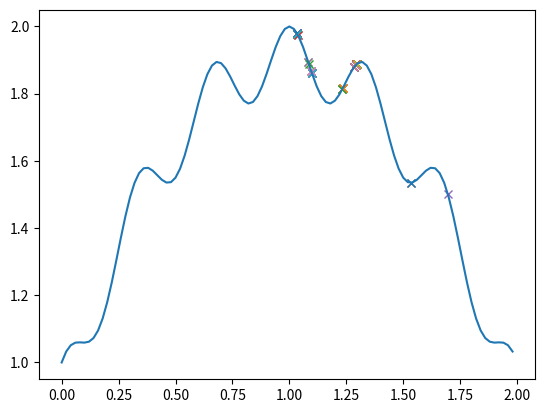

Python code for this plot:
#******************************************
"""
Instituto Politecnico Nacional
Escuela superior de fisica y Matematicas
licenciatura de Matematica algoritmica
Fundamentos de inteligencia Artificial
Editor: Ortiz Ortiz Bosco
titulo: Algoritmo Genetico; Maximo de una 
funcion
"""
#------------------------------------------
# Modulos a importar
import matplotlib.pyplot as plt
import numpy as np
import math as mt
#------------------------------------------
# funcion de muchos maximos
def f_x(x):
  return -(0.1+(1-x)**2-0.1*mt.cos(6*mt.pi*(1-x)))+2
#------------------------------------------
# Lista decimal
def listToDecimal(num):
  decimal:np.float64=0
  for i in range(len(num)):
    decimal+=num[i]*10**(-i)
  return decimal
#------------------------------------------
# Mutaciones
def mutar(individuos,prob,pool):
  for j in range(len(individuos)):
    mutar_individuo=individuos[j]
    if np.random.random()<prob:
      mutacion=np.random.choice(pool[0])
      mutar_individuo=[mutacion]+mutar_individuo[1:]
    for k in range(1,len(mutar_individuo)):
      if np.random.random()<prob:
        mutacion=np.random.choice(pool[1])
        mutar_individuo=mutar_individuo[0:k]+[mutacion]+mutar_individuo[k+1:]
    individuos[j]=mutar_individuo
#------------------------------------------
# PROGRAMA PRINCIPAL
eje_x=np.arange(0,2,0.02)
eje_y=np.array(list(map(f_x,eje_x)))
#------------------------------------------
# Nucleotidos
tam_ind=15
tarja_genetica=[[0,1],[0,1,2,3,4,5,6,7,8,9]]
#------------------------------------------
# Poblacion
poblacion=[]
for l in range(100):
  individuo=[]
  individuo+=[np.random.choice(tarja_genetica[0])]
  individuo+=list(np.random.choice(tarja_genetica[1],tam_ind-1))
  np.array(individuo)
  poblacion.append(individuo)
np.array(poblacion)
#------------------------------------------
# Evolucion
tam_poblacion=len(poblacion)
generaciones=300
for _ in range(generaciones):
  adelgazamiento=[]
  for individuo in poblacion:
    x=listToDecimal(individuo)
    y=f_x(x)
    adelgazamiento+=[y]
  adelgazamiento=np.array(adelgazamiento)
  adelgazamiento=adelgazamiento/adelgazamiento.sum()
  offspring=[]
  for m in range(tam_poblacion//2):
    parientes=np.random.choice(tam_poblacion,2,p=adelgazamiento)
    punto_cruza=np.random.randint(tam_ind)
    offspring+=[poblacion[parientes[0]][:punto_cruza]+poblacion[parientes[1]][punto_cruza:]]
    offspring+=[poblacion[parientes[1]][:punto_cruza]+poblacion[parientes[0]][punto_cruza:]]
  np.array(offspring)
  poblacion=offspring
  mutar(poblacion,0.005,tarja_genetica)
#------------------------------------------
# El mas apto
n=np.where(adelgazamiento==adelgazamiento.max())
if np.size(n[0])==1:
  print(listToDecimal(poblacion[int(n[0])]))
else: 
  print("La solucion no fue unica")
#------------------------------------------
# Grafica final
for individuo in poblacion:
  x=listToDecimal(individuo)
  y=f_x(x)
  plt.plot(x,y,'x')
plt.plot(eje_x,eje_y)
plt.show()
#******************************************
